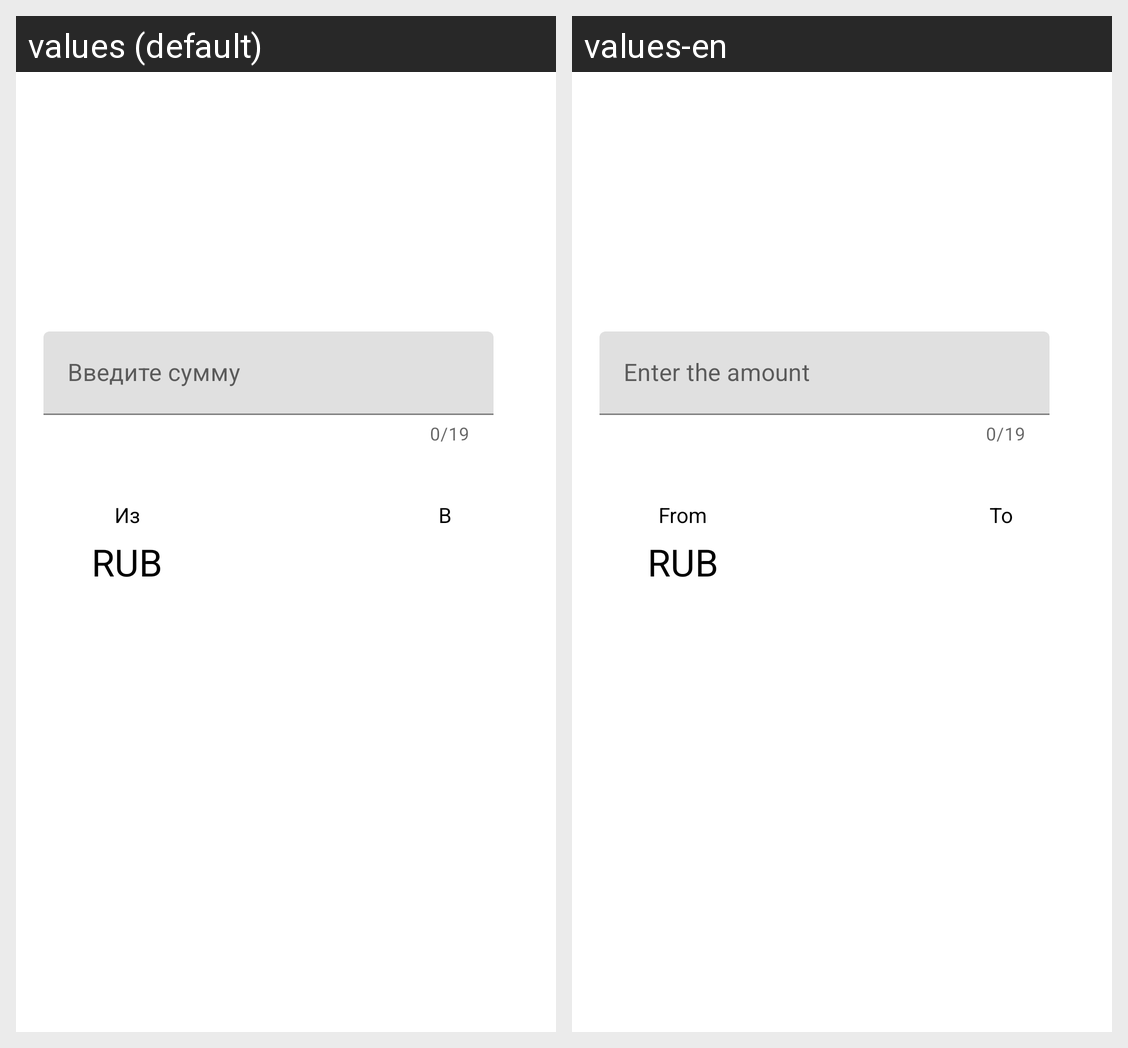

The Android screen above is rendered under two locales of the same app. Produce the string resources it draws, with the default and per-locale values.
Android screen res/layout/fragment_converter.xml rendered under 2 locales, left to right: values (default), values-en. Device: Nexus 5 (rendered at 1080×1920; each locale shown at half size, 540×960, under a caption strip naming it); theme Theme.FocusStart.
Strings drawn on this screen, with the default value and each locale's value (text and hints the layout hard-codes, and strings that could not be matched under every locale, appear in the picture but are not listed):

text_view_sum
  values: Введите сумму
  values-en: Enter the amount

from_conv
  values: Из
  values-en: From

to_conv
  values: В
  values-en: To

rub
  values: RUB
  values-en: RUB
